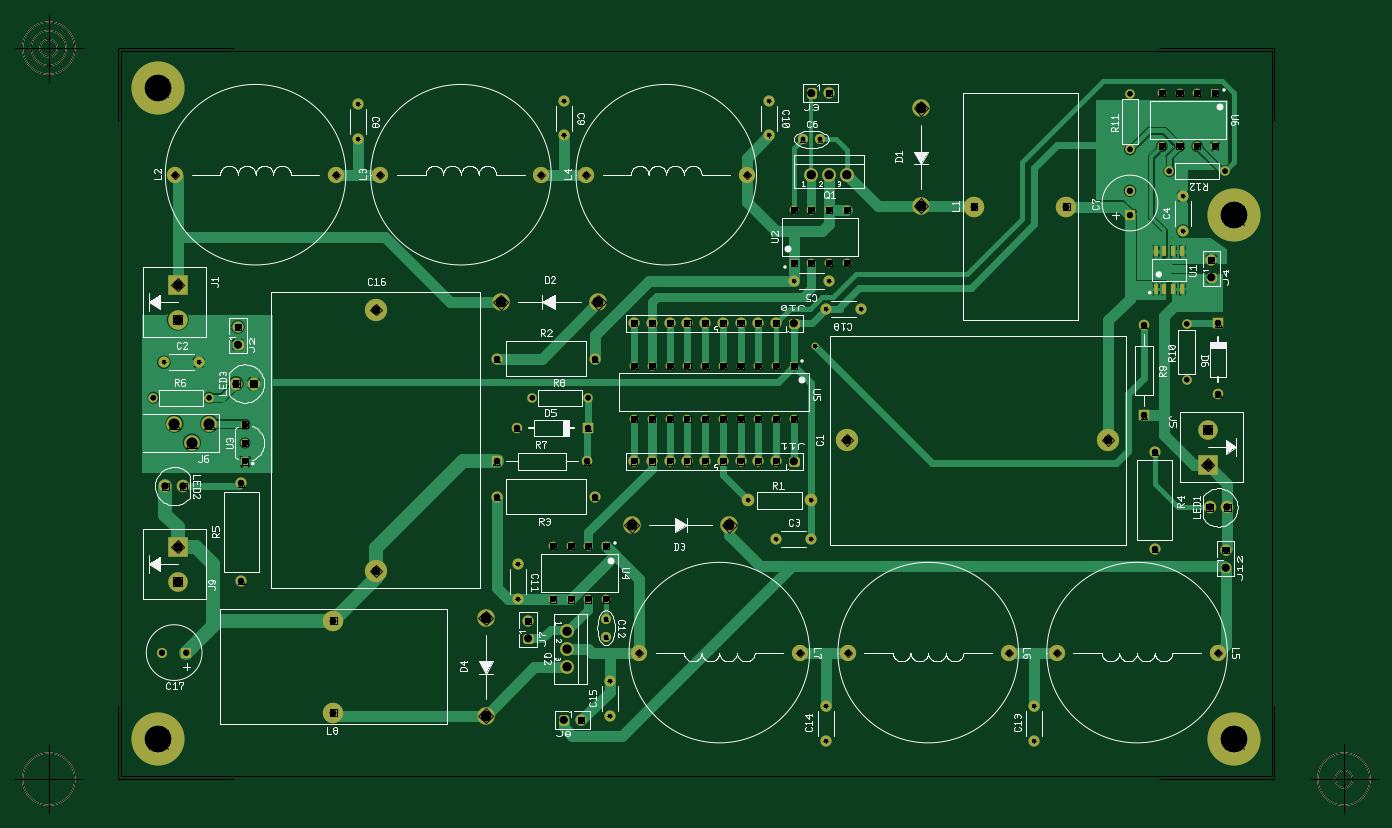
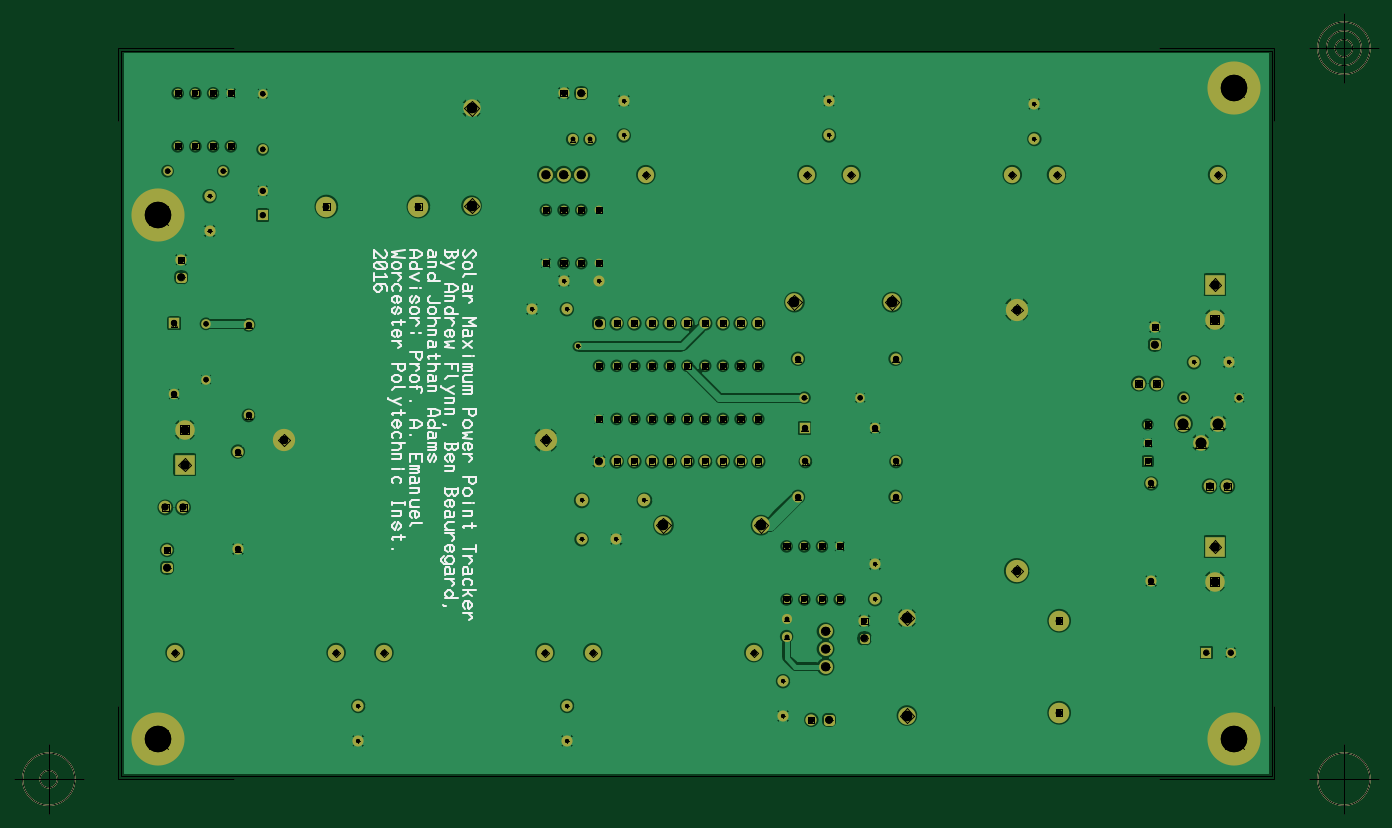
Circuit board: 10 layer files. Board 195.9 x 114.9 mm.
- outline: MQPvGIT - Board Outline.gbr (1129 bytes)
- bottom_copper: MQPvGIT - Copper Bottom.gbr (79096 bytes)
- drill: MQPvGIT - Copper Top-Copper Bottom.drl (2759 bytes)
- top_copper: MQPvGIT - Copper Top.gbr (36109 bytes)
- drill: MQPvGIT - Drill Symbols-Copper Top-Copper Bottom.gbr (95324 bytes)
- drill: MQPvGIT - Drill-Copper Top-Copper Bottom.gbr (4181 bytes)
- bottom_silk: MQPvGIT - Silkscreen Bottom.gbr (19554 bytes)
- top_silk: MQPvGIT - Silkscreen Top.gbr (58680 bytes)
- bottom_mask: MQPvGIT - Solder Mask Bottom.gbr (6061 bytes)
- top_mask: MQPvGIT - Solder Mask Top.gbr (6244 bytes)

=== outline: MQPvGIT - Board Outline.gbr ===
G04 Generated by Ultiboard 13.0 *
%FSLAX25Y25*%
%MOIN*%

%ADD11C,0.00004*%
%ADD12C,0.00500*%


G04 ColorRGB 00FFFF for the following layer *
%LNBoard Outline*%
%LPD*%
G54D10*
G54D11*
X0Y0D02*
X650000Y0D01*
X650000Y410000D01*
X0Y410000D01*
X0Y0D01*
G54D12*
X-1500Y-1500D02*
X-1500Y39800D01*
X-1500Y-1500D02*
X63800Y-1500D01*
X651500Y-1500D02*
X586200Y-1500D01*
X651500Y-1500D02*
X651500Y39800D01*
X651500Y411500D02*
X651500Y370200D01*
X651500Y411500D02*
X586200Y411500D01*
X-1500Y411500D02*
X63800Y411500D01*
X-1500Y411500D02*
X-1500Y370200D01*
X-21185Y-1500D02*
X-60555Y-1500D01*
X-40870Y-21185D02*
X-40870Y18185D01*
X-55634Y-1500D02*
G75*
D01*
G02X-55634Y-1500I14764J0*
G01*
X671185Y-1500D02*
X710555Y-1500D01*
X690870Y-21185D02*
X690870Y18185D01*
X676106Y-1500D02*
G75*
D01*
G02X676106Y-1500I14764J0*
G01*
X685949Y-1500D02*
G75*
D01*
G02X685949Y-1500I4921J0*
G01*
X-21185Y411500D02*
X-60555Y411500D01*
X-40870Y391815D02*
X-40870Y431185D01*
X-55634Y411500D02*
G75*
D01*
G02X-55634Y411500I14764J0*
G01*
X-50713Y411500D02*
G75*
D01*
G02X-50713Y411500I9843J0*
G01*
X-45791Y411500D02*
G75*
D01*
G02X-45791Y411500I4921J0*
G01*

M02*

=== bottom_copper: MQPvGIT - Copper Bottom.gbr (79096 bytes, source omitted) ===
=== drill: MQPvGIT - Copper Top-Copper Bottom.drl ===
M48
INCH,TZ
VER,1
FMAT,2
DETECT,ON
ATC,ON
T1C0.02362
T2C0.14950
T3C0.03917
T4C0.03500
T5C0.03200
T6C0.02559
T7C0.04667
T8C0.03700
T9C0.05906
T10C0.03543
T11C0.02598
T12C0.03937
T13C0.04724
T14C0.06102
T15C0.02953
T16C0.05118
T17C0.05118
%
T1
X3.92000Y2.43000
X0.24157Y2.34000
X0.43843
X3.54283Y1.56000
X3.89717
X3.70157Y1.34000
X3.89843
X2.76000Y0.34157
Y0.53843
X6.00000Y3.08157
Y3.27843
X3.66000Y3.81843
Y3.62157
X2.50000Y3.81843
Y3.62157
X1.34000Y3.79843
Y3.60157
X3.99843Y2.80000
X3.80157
X4.17843Y2.64000
X3.98157
X3.98000Y0.20157
Y0.39843
X2.24000Y1.19843
Y1.00157
X5.16000Y0.20157
Y0.39843
T2
X6.29000Y0.21000
X0.21000
X6.29000Y3.17000
X0.21000Y3.89000
T3
X2.50000Y0.32000
X3.90000Y3.86000
X2.30000Y0.78000
X6.16000Y2.82000
X3.80000Y2.56000
X0.66000Y2.44000
X3.80000Y1.78000
X6.24000Y1.18000
T4
X2.60000Y0.32000
X4.00000Y3.86000
X3.80000Y3.20000
X3.90000Y2.90000
X4.10000
X4.00000
X4.10000Y3.20000
X3.90000
X4.00000
X3.80000Y2.90000
X2.30000Y0.88000
X6.16000Y2.92000
X3.50000Y2.56000
X3.60000
X3.70000
X3.30000
X3.40000
X3.20000
X3.00000
X3.10000
X2.90000
X0.66000Y2.54000
X3.50000Y1.78000
X3.60000
X3.70000
X3.30000
X3.40000
X3.20000
X3.00000
X3.10000
X2.90000
X6.24000Y1.28000
X0.70000Y1.88433
Y1.98866
Y1.78000
X6.18000Y3.56000
X6.08000Y3.86000
X5.88000
X5.98000
X5.88000Y3.56000
X6.08000
X5.98000
X6.18000Y3.86000
X3.80000Y2.02000
X3.70000Y2.32000
X3.50000
X3.60000
X3.40000
X3.20000
X3.30000
X3.10000
X3.00000
X2.90000
X3.20000Y2.02000
X3.50000
X3.70000
X3.60000
X3.40000
X3.30000
X3.10000
X3.00000
X2.90000
X3.80000Y2.32000
X2.74000Y1.00000
X2.64000Y1.30000
X2.44000
X2.54000
X2.44000Y1.00000
X2.64000
X2.54000
X2.74000Y1.30000
T5
X0.30500Y3.40000
X1.21500
X2.62500
X3.53500
X1.46500
X2.37500
X6.19500Y0.70000
X5.28500
X3.83500
X2.92500
X5.01500
X4.10500
T6
X3.85079Y3.60000
X3.94921
X2.74000Y0.88921
Y0.79079
T7
X3.90000Y3.40000
X4.10000
X4.00000
X2.52000Y0.82000
Y0.62000
Y0.72000
T8
X4.82000Y3.22000
X5.34000
X1.20000Y0.36000
Y0.88000
T9
X2.69559Y2.68000
X2.14441
X2.06000Y0.89559
Y0.34441
X4.52000Y3.77559
Y3.22441
X2.88441Y1.42000
X3.43559
T10
X2.12441Y2.36000
X2.67559
X2.63348Y1.77965
X2.12167
X5.84000Y1.28441
Y1.83559
X0.68000Y1.10441
Y1.65559
X2.67559Y1.58000
X2.12441
X5.78000Y2.55181
Y2.04000
X6.20000Y2.16000
Y2.56000
X2.23865Y1.96838
X2.63865
T11
X2.32419Y2.13965
X2.63915
X0.18252Y2.14000
X0.49748
X6.23748Y3.42000
X5.92252
X5.70000Y3.54252
Y3.85748
X6.02000Y2.24252
Y2.55748
T12
X0.65000Y2.22000
X0.75000
X6.15000Y1.52000
X6.25000
X0.35000Y1.64000
X0.25000
T13
X4.10181Y1.90000
X5.57819
X1.44000Y2.63819
Y1.16181
T14
X0.49843Y1.99315
X0.30157
X0.40000Y1.88685
T15
X5.70000Y3.30890
Y3.17110
X0.23110Y0.70000
X0.36890
T16
X0.32000Y2.58157
X6.14000Y1.95843
X0.32000Y1.10157
T17
X0.32000Y2.77843
X6.14000Y1.76157
X0.32000Y1.29843
M30

=== top_copper: MQPvGIT - Copper Top.gbr (36109 bytes, source omitted) ===
=== drill: MQPvGIT - Drill Symbols-Copper Top-Copper Bottom.gbr (95324 bytes, source omitted) ===
=== drill: MQPvGIT - Drill-Copper Top-Copper Bottom.gbr ===
G04 Generated by Ultiboard 13.0 *
%FSLAX25Y25*%
%MOIN*%

%ADD11C,0.02362*%
%ADD12C,0.14950*%
%ADD13C,0.03917*%
%ADD14C,0.03500*%
%ADD15C,0.03200*%
%ADD16C,0.02559*%
%ADD17C,0.04667*%
%ADD18C,0.03700*%
%ADD19C,0.05906*%
%ADD20C,0.03543*%
%ADD21C,0.02598*%
%ADD22C,0.03937*%
%ADD23C,0.04724*%
%ADD24C,0.06102*%
%ADD25C,0.02953*%
%ADD26C,0.05118*%


G04 ColorRGB 000000 for the following layer *
%LNDrill-Copper Top-Copper Bottom*%
%LPD*%
G54D11*
X392000Y243000D03*
X24157Y234000D03*
X43843Y234000D03*
X354283Y156000D03*
X389717Y156000D03*
X370157Y134000D03*
X389843Y134000D03*
X276000Y34157D03*
X276000Y53843D03*
X600000Y308157D03*
X600000Y327843D03*
X366000Y381843D03*
X366000Y362157D03*
X250000Y381843D03*
X250000Y362157D03*
X134000Y379843D03*
X134000Y360157D03*
X399843Y280000D03*
X380157Y280000D03*
X417843Y264000D03*
X398157Y264000D03*
X398000Y20157D03*
X398000Y39843D03*
X224000Y119843D03*
X224000Y100157D03*
X516000Y20157D03*
X516000Y39843D03*
G54D12*
X629000Y21000D03*
X21000Y21000D03*
X629000Y317000D03*
X21000Y389000D03*
G54D13*
X250000Y32000D03*
X390000Y386000D03*
X230000Y78000D03*
X616000Y282000D03*
X380000Y256000D03*
X66000Y244000D03*
X380000Y178000D03*
X624000Y118000D03*
G54D14*
X260000Y32000D03*
X400000Y386000D03*
X380000Y320000D03*
X390000Y290000D03*
X410000Y290000D03*
X400000Y290000D03*
X410000Y320000D03*
X390000Y320000D03*
X400000Y320000D03*
X380000Y290000D03*
X230000Y88000D03*
X616000Y292000D03*
X350000Y256000D03*
X360000Y256000D03*
X370000Y256000D03*
X330000Y256000D03*
X340000Y256000D03*
X320000Y256000D03*
X300000Y256000D03*
X310000Y256000D03*
X290000Y256000D03*
X66000Y254000D03*
X350000Y178000D03*
X360000Y178000D03*
X370000Y178000D03*
X330000Y178000D03*
X340000Y178000D03*
X320000Y178000D03*
X300000Y178000D03*
X310000Y178000D03*
X290000Y178000D03*
X624000Y128000D03*
X70000Y188433D03*
X70000Y198866D03*
X70000Y178000D03*
X618000Y356000D03*
X608000Y386000D03*
X588000Y386000D03*
X598000Y386000D03*
X588000Y356000D03*
X608000Y356000D03*
X598000Y356000D03*
X618000Y386000D03*
X380000Y202000D03*
X370000Y232000D03*
X350000Y232000D03*
X360000Y232000D03*
X340000Y232000D03*
X320000Y232000D03*
X330000Y232000D03*
X310000Y232000D03*
X300000Y232000D03*
X290000Y232000D03*
X320000Y202000D03*
X350000Y202000D03*
X370000Y202000D03*
X360000Y202000D03*
X340000Y202000D03*
X330000Y202000D03*
X310000Y202000D03*
X300000Y202000D03*
X290000Y202000D03*
X380000Y232000D03*
X274000Y100000D03*
X264000Y130000D03*
X244000Y130000D03*
X254000Y130000D03*
X244000Y100000D03*
X264000Y100000D03*
X254000Y100000D03*
X274000Y130000D03*
G54D15*
X30500Y340000D03*
X121500Y340000D03*
X262500Y340000D03*
X353500Y340000D03*
X146500Y340000D03*
X237500Y340000D03*
X619500Y70000D03*
X528500Y70000D03*
X383500Y70000D03*
X292500Y70000D03*
X501500Y70000D03*
X410500Y70000D03*
G54D16*
X385079Y360000D03*
X394921Y360000D03*
X274000Y88921D03*
X274000Y79079D03*
G54D17*
X390000Y340000D03*
X410000Y340000D03*
X400000Y340000D03*
X252000Y82000D03*
X252000Y62000D03*
X252000Y72000D03*
G54D18*
X482000Y322000D03*
X534000Y322000D03*
X120000Y36000D03*
X120000Y88000D03*
G54D19*
X269559Y268000D03*
X214441Y268000D03*
X206000Y89559D03*
X206000Y34441D03*
X452000Y377559D03*
X452000Y322441D03*
X288441Y142000D03*
X343559Y142000D03*
G54D20*
X212441Y236000D03*
X267559Y236000D03*
X263348Y177965D03*
X212167Y177965D03*
X584000Y128441D03*
X584000Y183559D03*
X68000Y110441D03*
X68000Y165559D03*
X267559Y158000D03*
X212441Y158000D03*
X578000Y255181D03*
X578000Y204000D03*
X620000Y216000D03*
X620000Y256000D03*
X223865Y196838D03*
X263865Y196838D03*
G54D21*
X232419Y213965D03*
X263915Y213965D03*
X18252Y214000D03*
X49748Y214000D03*
X623748Y342000D03*
X592252Y342000D03*
X570000Y354252D03*
X570000Y385748D03*
X602000Y224252D03*
X602000Y255748D03*
G54D22*
X65000Y222000D03*
X75000Y222000D03*
X615000Y152000D03*
X625000Y152000D03*
X35000Y164000D03*
X25000Y164000D03*
G54D23*
X410181Y190000D03*
X557819Y190000D03*
X144000Y263819D03*
X144000Y116181D03*
G54D24*
X49843Y199315D03*
X30157Y199315D03*
X40000Y188685D03*
G54D25*
X570000Y330890D03*
X570000Y317110D03*
X23110Y70000D03*
X36890Y70000D03*
G54D26*
X32000Y258157D03*
X32000Y277843D03*
X614000Y195843D03*
X614000Y176157D03*
X32000Y110157D03*
X32000Y129843D03*

M02*

=== bottom_silk: MQPvGIT - Silkscreen Bottom.gbr (19554 bytes, source omitted) ===
=== top_silk: MQPvGIT - Silkscreen Top.gbr (58680 bytes, source omitted) ===
=== bottom_mask: MQPvGIT - Solder Mask Bottom.gbr ===
G04 Generated by Ultiboard 13.0 *
%FSLAX25Y25*%
%MOIN*%

%ADD10C,0.00001*%
%ADD11C,0.00500*%
%ADD12C,0.03937*%
%ADD13C,0.30000*%
%ADD14R,0.02083X0.02083*%
%ADD15C,0.03917*%
%ADD16C,0.06334*%
%ADD17C,0.09200*%
%ADD18C,0.05709*%
%ADD19C,0.07834*%
%ADD20C,0.04900*%
%ADD21C,0.11574*%
%ADD22C,0.09843*%
%ADD23C,0.06299*%
%ADD24C,0.05354*%
%ADD25C,0.07087*%
%ADD26C,0.12598*%
%ADD27C,0.05906*%
%ADD28C,0.08858*%
%ADD29R,0.04900X0.04900*%
%ADD30R,0.05709X0.05709*%
%ADD31C,0.11024*%
%ADD32R,0.11024X0.11024*%
%ADD33R,0.05906X0.05906*%


G04 ColorRGB 9900CC for the following layer *
%LNSolder Mask Bottom*%
%LPD*%
G54D10*
G54D11*
X-1500Y-1500D02*
X-1500Y39800D01*
X-1500Y-1500D02*
X63800Y-1500D01*
X651500Y-1500D02*
X586200Y-1500D01*
X651500Y-1500D02*
X651500Y39800D01*
X651500Y411500D02*
X651500Y370200D01*
X651500Y411500D02*
X586200Y411500D01*
X-1500Y411500D02*
X63800Y411500D01*
X-1500Y411500D02*
X-1500Y370200D01*
X-21185Y-1500D02*
X-60555Y-1500D01*
X-40870Y-21185D02*
X-40870Y18185D01*
X-55634Y-1500D02*
G75*
D01*
G02X-55634Y-1500I14764J0*
G01*
X671185Y-1500D02*
X710555Y-1500D01*
X690870Y-21185D02*
X690870Y18185D01*
X676106Y-1500D02*
G75*
D01*
G02X676106Y-1500I14764J0*
G01*
X685949Y-1500D02*
G75*
D01*
G02X685949Y-1500I4921J0*
G01*
X-21185Y411500D02*
X-60555Y411500D01*
X-40870Y391815D02*
X-40870Y431185D01*
X-55634Y411500D02*
G75*
D01*
G02X-55634Y411500I14764J0*
G01*
X-50713Y411500D02*
G75*
D01*
G02X-50713Y411500I9843J0*
G01*
X-45791Y411500D02*
G75*
D01*
G02X-45791Y411500I4921J0*
G01*
G54D12*
X392000Y243000D03*
G54D13*
X629000Y21000D03*
X21000Y21000D03*
X629000Y317000D03*
X21000Y389000D03*
G54D14*
X250000Y32000D03*
X390000Y386000D03*
X230000Y78000D03*
X616000Y282000D03*
X380000Y256000D03*
X66000Y244000D03*
X380000Y178000D03*
X624000Y118000D03*
G54D15*
X248959Y30959D02*
X251041Y30959D01*
X251041Y33041D01*
X248959Y33041D01*
X248959Y30959D01*D02*
X388959Y384959D02*
X391041Y384959D01*
X391041Y387041D01*
X388959Y387041D01*
X388959Y384959D01*D02*
X228959Y76959D02*
X231041Y76959D01*
X231041Y79041D01*
X228959Y79041D01*
X228959Y76959D01*D02*
X614959Y280959D02*
X617041Y280959D01*
X617041Y283041D01*
X614959Y283041D01*
X614959Y280959D01*D02*
X378959Y254959D02*
X381041Y254959D01*
X381041Y257041D01*
X378959Y257041D01*
X378959Y254959D01*D02*
X64959Y242959D02*
X67041Y242959D01*
X67041Y245041D01*
X64959Y245041D01*
X64959Y242959D01*D02*
X378959Y176959D02*
X381041Y176959D01*
X381041Y179041D01*
X378959Y179041D01*
X378959Y176959D01*D02*
X622959Y116959D02*
X625041Y116959D01*
X625041Y119041D01*
X622959Y119041D01*
X622959Y116959D01*D02*
G54D16*
X260000Y32000D03*
X400000Y386000D03*
X230000Y88000D03*
X616000Y292000D03*
X350000Y256000D03*
X360000Y256000D03*
X370000Y256000D03*
X330000Y256000D03*
X340000Y256000D03*
X320000Y256000D03*
X300000Y256000D03*
X310000Y256000D03*
X290000Y256000D03*
X66000Y254000D03*
X350000Y178000D03*
X360000Y178000D03*
X370000Y178000D03*
X330000Y178000D03*
X340000Y178000D03*
X320000Y178000D03*
X300000Y178000D03*
X310000Y178000D03*
X290000Y178000D03*
X624000Y128000D03*
G54D17*
X30500Y340000D03*
X121500Y340000D03*
X262500Y340000D03*
X353500Y340000D03*
X146500Y340000D03*
X237500Y340000D03*
X619500Y70000D03*
X528500Y70000D03*
X383500Y70000D03*
X292500Y70000D03*
X501500Y70000D03*
X410500Y70000D03*
G54D18*
X385079Y360000D03*
X394921Y360000D03*
X274000Y88921D03*
X274000Y79079D03*
X570000Y330890D03*
X23110Y70000D03*
G54D19*
X390000Y340000D03*
X410000Y340000D03*
X400000Y340000D03*
X252000Y82000D03*
X252000Y62000D03*
X252000Y72000D03*
G54D20*
X380000Y320000D03*
X390000Y290000D03*
X410000Y290000D03*
X400000Y290000D03*
X410000Y320000D03*
X390000Y320000D03*
X400000Y320000D03*
X380000Y290000D03*
X70000Y188433D03*
X70000Y198866D03*
X618000Y356000D03*
X608000Y386000D03*
X588000Y386000D03*
X598000Y386000D03*
X588000Y356000D03*
X608000Y356000D03*
X598000Y356000D03*
X618000Y386000D03*
X380000Y202000D03*
X370000Y232000D03*
X350000Y232000D03*
X360000Y232000D03*
X340000Y232000D03*
X320000Y232000D03*
X330000Y232000D03*
X310000Y232000D03*
X300000Y232000D03*
X290000Y232000D03*
X320000Y202000D03*
X350000Y202000D03*
X370000Y202000D03*
X360000Y202000D03*
X340000Y202000D03*
X330000Y202000D03*
X310000Y202000D03*
X300000Y202000D03*
X290000Y202000D03*
X380000Y232000D03*
X274000Y100000D03*
X264000Y130000D03*
X244000Y130000D03*
X254000Y130000D03*
X244000Y100000D03*
X264000Y100000D03*
X254000Y100000D03*
X274000Y130000D03*
G54D21*
X482000Y322000D03*
X534000Y322000D03*
X120000Y36000D03*
X120000Y88000D03*
G54D22*
X269559Y268000D03*
X214441Y268000D03*
X206000Y89559D03*
X206000Y34441D03*
X452000Y377559D03*
X452000Y322441D03*
X288441Y142000D03*
X343559Y142000D03*
G54D23*
X24157Y234000D03*
X43843Y234000D03*
X212441Y236000D03*
X267559Y236000D03*
X370157Y134000D03*
X389843Y134000D03*
X276000Y34157D03*
X276000Y53843D03*
X600000Y308157D03*
X600000Y327843D03*
X366000Y381843D03*
X366000Y362157D03*
X250000Y381843D03*
X250000Y362157D03*
X134000Y379843D03*
X134000Y360157D03*
X399843Y280000D03*
X380157Y280000D03*
X417843Y264000D03*
X398157Y264000D03*
X584000Y128441D03*
X584000Y183559D03*
X68000Y110441D03*
X68000Y165559D03*
X398000Y20157D03*
X398000Y39843D03*
X224000Y119843D03*
X224000Y100157D03*
X516000Y20157D03*
X516000Y39843D03*
X267559Y158000D03*
X212441Y158000D03*
G54D24*
X232419Y213965D03*
X263915Y213965D03*
X18252Y214000D03*
X49748Y214000D03*
X623748Y342000D03*
X592252Y342000D03*
X570000Y354252D03*
X570000Y385748D03*
X602000Y224252D03*
X602000Y255748D03*
G54D25*
X65000Y222000D03*
X75000Y222000D03*
X354283Y156000D03*
X389717Y156000D03*
X615000Y152000D03*
X625000Y152000D03*
X35000Y164000D03*
X25000Y164000D03*
G54D26*
X410181Y190000D03*
X557819Y190000D03*
X144000Y263819D03*
X144000Y116181D03*
G54D27*
X263348Y177965D03*
X212167Y177965D03*
X578000Y255181D03*
X578000Y204000D03*
X620000Y216000D03*
X223865Y196838D03*
G54D28*
X49843Y199315D03*
X30157Y199315D03*
X40000Y188685D03*
G54D29*
X70000Y178000D03*
G54D30*
X570000Y317110D03*
X36890Y70000D03*
G54D31*
X32000Y258157D03*
X614000Y195843D03*
X32000Y110157D03*
G54D32*
X32000Y277843D03*
X614000Y176157D03*
X32000Y129843D03*
G54D33*
X620000Y256000D03*
X263865Y196838D03*

M02*

=== top_mask: MQPvGIT - Solder Mask Top.gbr (6244 bytes, source omitted) ===
